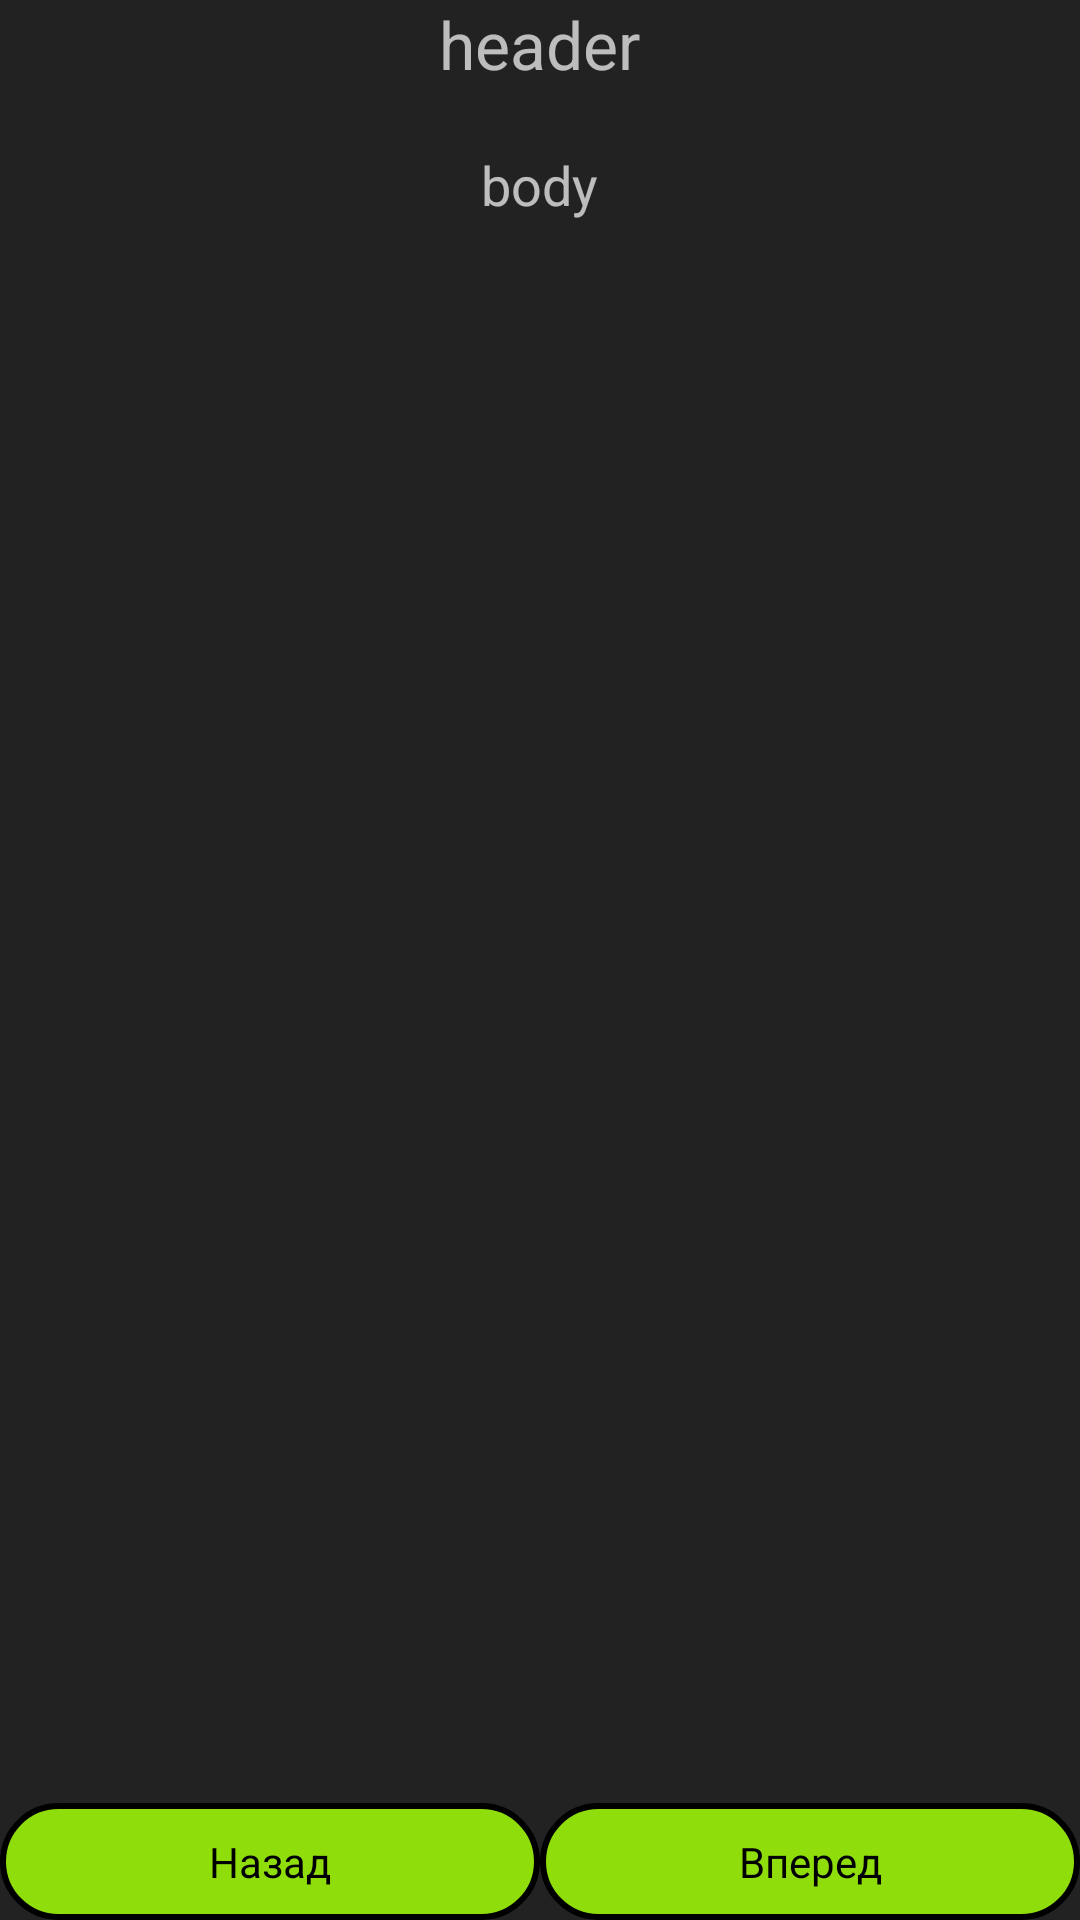

This screen was rendered from an Android layout file. Write that file and the resources it references.
<!-- AndroidManifest.xml: application theme AppTheme -->
<!-- res/layout/help_layout.xml -->
<?xml version="1.0" encoding="utf-8"?>
<LinearLayout
		xmlns:android="http://schemas.android.com/apk/res/android"
		android:layout_width="match_parent"
		android:layout_height="match_parent"
		android:gravity="center_horizontal|bottom"
		android:orientation="vertical">
	<ScrollView
			android:layout_width="match_parent"
			android:layout_height="match_parent"
			android:layout_weight="1" >
		<LinearLayout
				android:layout_width="match_parent"
				android:layout_height="wrap_content"
				android:gravity="center_horizontal"
				android:orientation="vertical">
			<TextView
					android:layout_width="wrap_content"
					android:layout_height="wrap_content"
					android:text="header"
					android:textSize="22sp"
					android:id="@+id/header"/>
			<TextView
					android:layout_width="wrap_content"
					android:layout_height="wrap_content"
					android:layout_marginTop="20dp"
					android:textSize="18sp"
					android:layout_marginLeft="5dp"
					android:layout_marginRight="5dp"
					android:text="body"
					android:id="@+id/body"/>
		</LinearLayout >
	</ScrollView>
	<LinearLayout
			android:layout_width="match_parent"
			android:layout_height="wrap_content">
		<Button
				android:layout_width="wrap_content"
				android:layout_height="wrap_content"
				android:layout_weight="1"
				android:text="Назад"
				android:textColor="@color/pure_black"
				android:background="@drawable/button_selector_green"
				android:id="@+id/btnPrev"/>
		<Button
				android:layout_width="wrap_content"
				android:layout_height="wrap_content"
				android:layout_weight="1"
				android:text="Вперед"
				android:textColor="@color/pure_black"
				android:background="@drawable/button_selector_green"
				android:id="@+id/btnNext"/>
	</LinearLayout >
</LinearLayout >
<!-- resources referenced by this layout -->
<resources>
  <color name="pure_black">#000000</color>
  <style name="AppTheme" parent="Theme.AppCompat.NoActionBar">
  		<item name="colorPrimary">@color/colorPrimary</item>
  		<item name="colorPrimaryDark">@color/colorPrimaryDark</item>
  		<item name="colorAccent">@color/colorAccent</item>
  		<item name="android:windowBackground">@color/list_element_solid</item>
  
  		<item name="buttonStyle">@style/BasicButtonStyle</item>
  		<item name="android:buttonStyle">@style/BasicButtonStyle</item>
  		<item name="autoCompleteTextViewStyle">@style/BasicEditText</item>
  		<item name="editTextStyle">@style/BasicEditText</item>
  	</style>
  <color name="lightGreenPassive">#B3CA8B</color>
  <color name="lightGreenActive">#8FDD0B</color>
  <color name="bright_red">#FF0000</color>
  <color name="colorPrimary">#3F51B5</color>
  <color name="colorPrimaryDark">#303F9F</color>
  <color name="colorAccent">#37b24a</color>
  <color name="list_element_solid">#222222</color>
  <style name="BasicButtonStyle">
  		<item name="android:textAllCaps">false</item>
  		<item name="android:minWidth">150dp</item>
  		<item name="android:minHeight">35dp</item>
  		<item name="android:focusable">true</item>
  		<item name="android:gravity">center</item>
  		<item name="android:textSize">14sp</item>
  	</style>
  <style name="BasicEditText" parent="Base.V7.Widget.AppCompat.EditText">
  		<item name="android:layout_marginTop">2dp</item>
  		<item name="android:layout_marginBottom">2dp</item>
  		<item name="android:gravity">center</item>
  		<item name="android:singleLine">true</item>
  		<item name="android:paddingBottom">5dp</item>
  		<item name="android:paddingTop">5dp</item>
  		<item name="android:textColor">@color/bright_yellow</item>
  		<item name="android:textColorHighlight">@color/bright_red</item>
  		<item name="android:background">@drawable/edit_text_selector</item>
  		<item name="android:textCursorDrawable">@drawable/edit_text_cursor_selector</item>
  	</style>
  <color name="bright_yellow">#ffff00</color>
  <!-- drawable edit_text_selector (drawable) -->
  <?xml version="1.0" encoding="utf-8"?>
  <selector xmlns:android="http://schemas.android.com/apk/res/android">
  	<item>
  		<shape>
  			<solid
  					android:color="@color/pure_black"/>
  			<stroke
  					android:width="1dp"
  					android:color="@color/lightYellowActive"/>
  			<corners android:radius="15dp"/>
  		</shape>
  	</item>
  </selector>
  <!-- drawable edit_text_cursor_selector (drawable) -->
  <?xml version="1.0" encoding="utf-8"?>
  <selector xmlns:android="http://schemas.android.com/apk/res/android">
  	<item>
  		<shape>
  			<solid android:color="@color/bright_yellow"/>
  			<size android:width="1dp"/>
  		</shape>
  	</item>
  </selector>
  <color name="lightYellowActive">#DBAD1C</color>
</resources>
